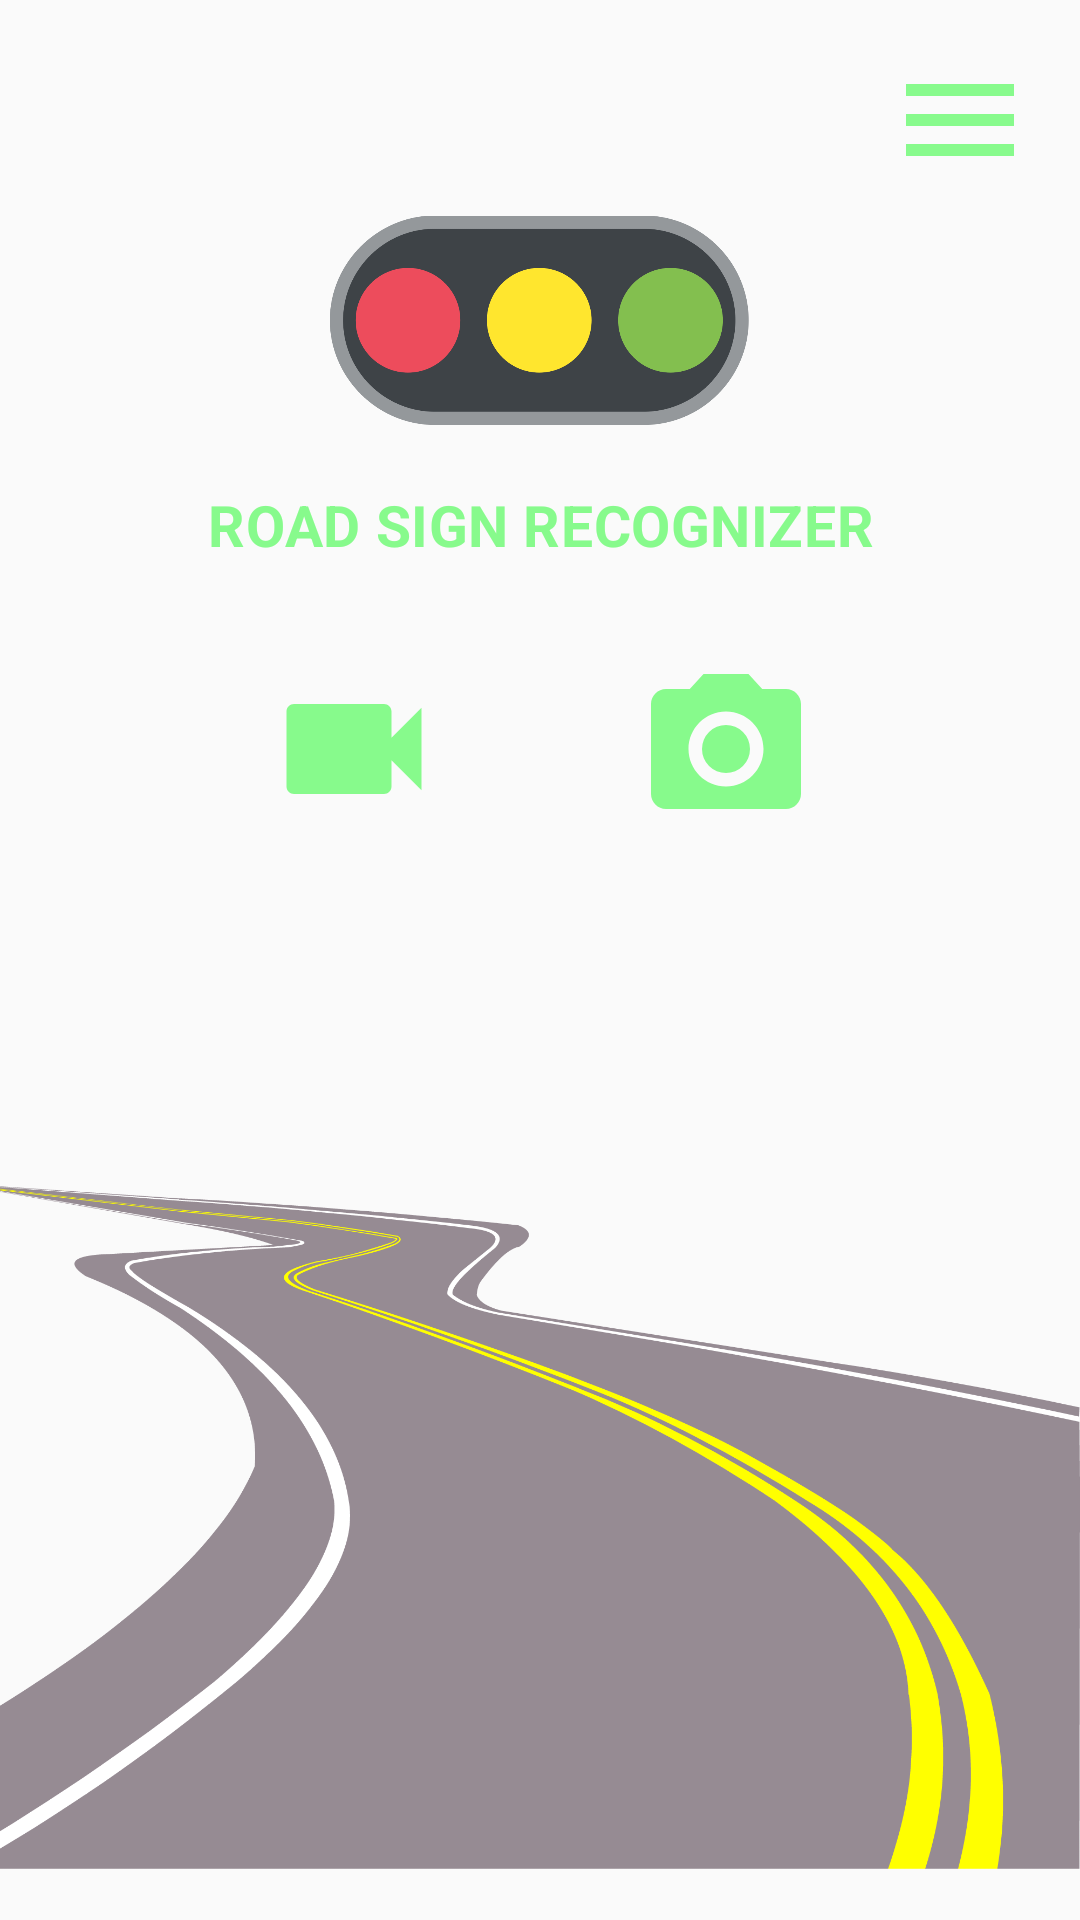

Produce the Android XML layout that renders to this screen, including the resource entries it uses.
<!-- AndroidManifest.xml: application theme AppTheme -->
<!-- res/layout/activity_main.xml -->
<?xml version="1.0" encoding="utf-8"?>
<RelativeLayout xmlns:android="http://schemas.android.com/apk/res/android"
    xmlns:app="http://schemas.android.com/apk/res-auto"
    xmlns:tools="http://schemas.android.com/tools"
    android:id="@+id/main_layout"
    android:layout_width="match_parent"
    android:layout_height="match_parent"
    tools:context=".ui.MainActivity">

    <androidx.appcompat.widget.AppCompatImageButton
        android:id="@+id/settings_btn"
        android:layout_width="48dp"
        android:layout_height="48dp"
        android:src="@drawable/ic_menu"
        android:background="@color/colorTransparent"
        android:layout_alignParentEnd="true"
        android:layout_marginEnd="16dp"
        android:layout_marginTop="16dp">
    </androidx.appcompat.widget.AppCompatImageButton>

    <androidx.appcompat.widget.AppCompatImageView
        android:id="@+id/traffic_lights_iv"
        android:layout_width="250dp"
        android:layout_height="70dp"
        app:srcCompat="@drawable/traffic_lights"
        android:layout_centerHorizontal="true"
        android:layout_marginTop="8dp"
        android:layout_below="@+id/settings_btn">
    </androidx.appcompat.widget.AppCompatImageView>

    <androidx.appcompat.widget.AppCompatTextView
        android:id="@+id/about_tv"
        android:layout_width="wrap_content"
        android:layout_height="wrap_content"
        android:text="@string/main_app_name_text"
        android:textAlignment="center"
        android:layout_centerHorizontal="true"
        android:textSize="19sp"
        android:letterSpacing="0.01"
        android:textColor="@color/colorMain"
        android:textAllCaps="true"
        android:textStyle="bold"
        android:layout_below="@+id/traffic_lights_iv"
        android:layout_marginStart="16dp"
        android:layout_marginTop="20dp"
        android:layout_marginEnd="16dp">
    </androidx.appcompat.widget.AppCompatTextView>

    <androidx.appcompat.widget.LinearLayoutCompat
        android:id="@+id/options_layout"
        android:layout_width="match_parent"
        android:layout_height="wrap_content"
        android:gravity="center_horizontal"
        android:layout_below="@id/about_tv">

        <androidx.appcompat.widget.AppCompatImageButton
            android:id="@+id/videocam_btn"
            android:layout_width="wrap_content"
            android:layout_height="wrap_content"
            android:src="@drawable/ic_videocam"
            android:background="@color/colorTransparent"
            android:layout_margin="32dp">
        </androidx.appcompat.widget.AppCompatImageButton>

        <androidx.appcompat.widget.AppCompatImageButton
            android:id="@+id/photocam_btn"
            android:layout_width="wrap_content"
            android:layout_height="wrap_content"
            android:src="@drawable/ic_photo_camera"
            android:background="@color/colorTransparent"
            android:layout_margin="32dp">
        </androidx.appcompat.widget.AppCompatImageButton>

    </androidx.appcompat.widget.LinearLayoutCompat>

    <androidx.appcompat.widget.AppCompatImageView
        android:id="@+id/road_iv"
        android:layout_width="match_parent"
        android:layout_height="274dp"
        app:srcCompat="@drawable/road"
        android:layout_alignParentBottom="true">
    </androidx.appcompat.widget.AppCompatImageView>

</RelativeLayout>
<!-- resources referenced by this layout -->
<resources>
  <color name="colorMain">#87fa8c</color>
  <color name="colorTransparent">@android:color/transparent</color>
  <!-- drawable ic_menu (drawable) -->
  <vector android:height="48dp" android:tint="@color/colorMain"
      android:viewportHeight="24.0" android:viewportWidth="24.0"
      android:width="48dp" xmlns:android="http://schemas.android.com/apk/res/android">
      <path android:fillColor="#FF000000" android:pathData="M3,18h18v-2L3,16v2zM3,13h18v-2L3,11v2zM3,6v2h18L21,6L3,6z"/>
  </vector>
  <!-- drawable ic_photo_camera (drawable) -->
  <vector android:height="60dp" android:tint="@color/colorMain"
      android:viewportHeight="24.0" android:viewportWidth="24.0"
      android:width="60dp" xmlns:android="http://schemas.android.com/apk/res/android">
      <path android:fillColor="#FF000000" android:pathData="M12,12m-3.2,0a3.2,3.2 0,1 1,6.4 0a3.2,3.2 0,1 1,-6.4 0"/>
      <path android:fillColor="#FF000000" android:pathData="M9,2L7.17,4L4,4c-1.1,0 -2,0.9 -2,2v12c0,1.1 0.9,2 2,2h16c1.1,0 2,-0.9 2,-2L22,6c0,-1.1 -0.9,-2 -2,-2h-3.17L15,2L9,2zM12,17c-2.76,0 -5,-2.24 -5,-5s2.24,-5 5,-5 5,2.24 5,5 -2.24,5 -5,5z"/>
  </vector>
  <!-- drawable ic_videocam (drawable) -->
  <vector android:height="60dp" android:tint="@color/colorMain"
      android:viewportHeight="24.0" android:viewportWidth="24.0"
      android:width="60dp" xmlns:android="http://schemas.android.com/apk/res/android">
      <path android:fillColor="#FF000000" android:pathData="M17,10.5V7c0,-0.55 -0.45,-1 -1,-1H4c-0.55,0 -1,0.45 -1,1v10c0,0.55 0.45,1 1,1h12c0.55,0 1,-0.45 1,-1v-3.5l4,4v-11l-4,4z"/>
  </vector>
  <!-- drawable road: png bitmap (drawable-v24, 37959 bytes) -->
  <!-- drawable traffic_lights: png bitmap (drawable-v24, 44791 bytes) -->
  <string name="main_app_name_text">Road Sign Recognizer</string>
  <style name="AppTheme" parent="Theme.AppCompat.Light.NoActionBar">
          
          <item name="colorPrimary">@color/colorPrimary</item>
          <item name="colorPrimaryDark">@color/colorPrimaryDark</item>
          <item name="colorAccent">@color/colorAccent</item>
      </style>
  <color name="colorPrimary">#96fa9b</color>
  <color name="colorPrimaryDark">@android:color/transparent</color>
  <color name="colorAccent">#96fa9b</color>
</resources>
